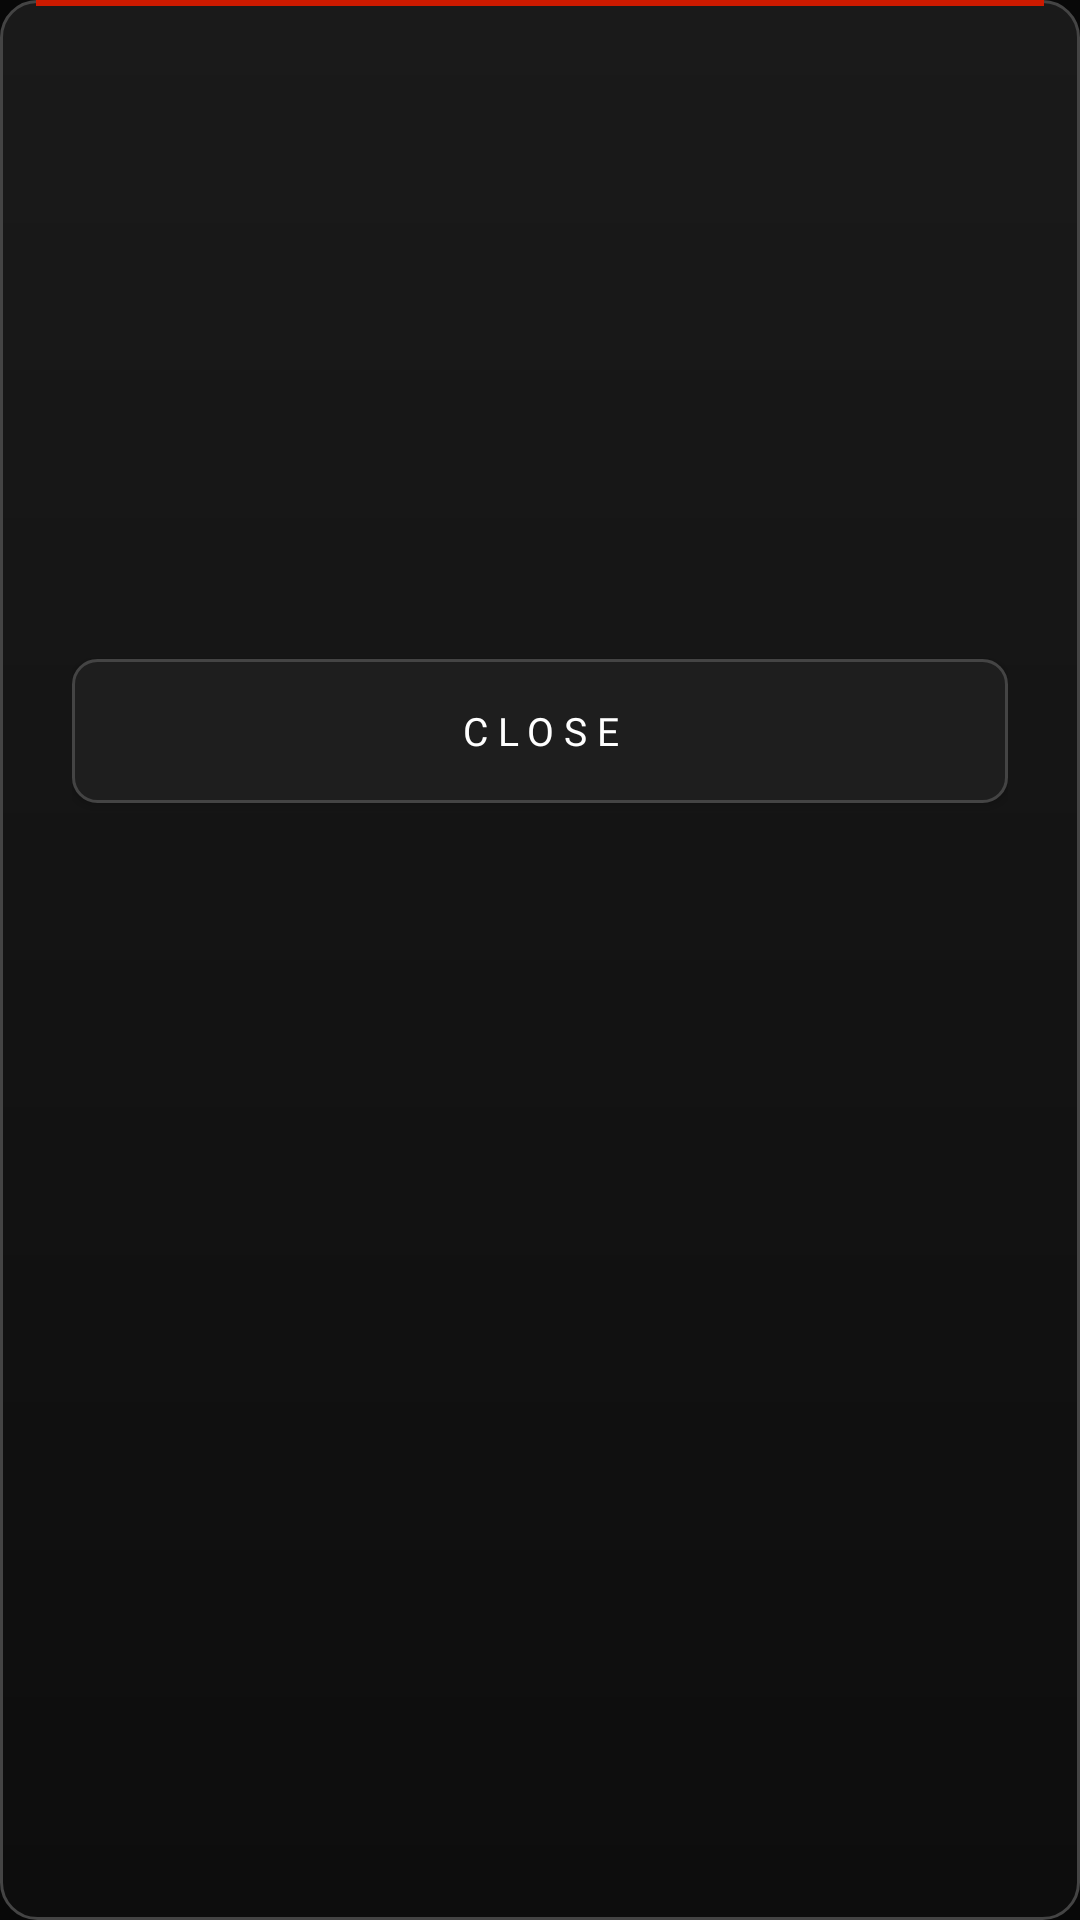

This screen was rendered from an Android layout file. Write that file and the resources it references.
<!-- AndroidManifest.xml: application theme AppTheme -->
<!-- res/layout/dialog_log_detail.xml -->
<?xml version="1.0" encoding="utf-8"?>
<LinearLayout xmlns:android="http://schemas.android.com/apk/res/android"
    android:layout_width="match_parent"
    android:layout_height="wrap_content"
    android:background="@drawable/dialog_bg"
    android:orientation="vertical"
    android:padding="24dp">

    <TextView
        android:id="@+id/logTitle"
        android:layout_width="wrap_content"
        android:layout_height="wrap_content"
        android:fontFamily="@font/orbitron_700"
        android:letterSpacing="0.2"
        android:textColor="#cccccc"
        android:textSize="13sp" />

    <TextView
        android:id="@+id/logBig"
        android:layout_width="wrap_content"
        android:layout_height="wrap_content"
        android:layout_marginTop="12dp"
        android:fontFamily="@font/orbitron_900"
        android:letterSpacing="-0.02"
        android:padding="16dp"
        android:shadowColor="#ff4400"
        android:shadowDx="0"
        android:shadowDy="0"
        android:shadowRadius="24"
        android:textColor="#ffffff"
        android:textSize="64sp" />

    <TextView
        android:id="@+id/logBigLbl"
        android:layout_width="wrap_content"
        android:layout_height="wrap_content"
        android:fontFamily="@font/orbitron_700"
        android:letterSpacing="0.3"
        android:textColor="@color/amber"
        android:textSize="11sp" />

    <LinearLayout
        android:id="@+id/logRows"
        android:layout_width="match_parent"
        android:layout_height="wrap_content"
        android:layout_marginTop="16dp"
        android:orientation="vertical" />

    <Button
        android:id="@+id/viewRouteBtn"
        android:layout_width="match_parent"
        android:layout_height="wrap_content"
        android:layout_marginTop="10dp"
        android:background="@drawable/dialog_btn_bg"
        android:fontFamily="@font/orbitron_700"
        android:letterSpacing="0.25"
        android:text="VIEW ROUTE"
        android:textColor="#ffffff"
        android:textSize="13sp"
        android:visibility="gone" />

    <Button
        android:id="@+id/exportCsvBtn"
        android:layout_width="match_parent"
        android:layout_height="wrap_content"
        android:layout_marginTop="10dp"
        android:background="@drawable/dialog_btn_bg"
        android:fontFamily="@font/orbitron_700"
        android:letterSpacing="0.25"
        android:text="EXPORT CSV"
        android:textColor="#ffffff"
        android:textSize="13sp"
        android:visibility="gone" />

    <Button
        android:id="@+id/exportGpxBtn"
        android:layout_width="match_parent"
        android:layout_height="wrap_content"
        android:layout_marginTop="10dp"
        android:background="@drawable/dialog_btn_bg"
        android:fontFamily="@font/orbitron_700"
        android:letterSpacing="0.25"
        android:text="EXPORT GPX"
        android:textColor="#ffffff"
        android:textSize="13sp"
        android:visibility="gone" />

    <Button
        android:id="@+id/logClose"
        android:layout_width="match_parent"
        android:layout_height="wrap_content"
        android:layout_marginTop="18dp"
        android:background="@drawable/dialog_btn_bg"
        android:fontFamily="@font/orbitron_700"
        android:letterSpacing="0.25"
        android:text="CLOSE"
        android:textColor="#ffffff"
        android:textSize="13sp" />
</LinearLayout>
<!-- resources referenced by this layout -->
<resources>
  <color name="amber">#ffb347</color>
  <!-- drawable dialog_bg (drawable) -->
  <?xml version="1.0" encoding="utf-8"?>
  <layer-list xmlns:android="http://schemas.android.com/apk/res/android">
      <item>
          <shape android:shape="rectangle">
              <gradient android:startColor="#1a1a1a" android:endColor="#0d0d0d" android:angle="270" />
              <stroke android:width="1dp" android:color="#444444" />
              <corners android:radius="12dp" />
          </shape>
      </item>
      <item android:left="12dp" android:right="12dp" android:top="0dp" android:height="2dp" android:gravity="top">
          <shape android:shape="rectangle">
              <solid android:color="#cc1a00" />
          </shape>
      </item>
  </layer-list>
  <!-- drawable dialog_btn_bg (drawable) -->
  <?xml version="1.0" encoding="utf-8"?>
  <shape xmlns:android="http://schemas.android.com/apk/res/android" android:shape="rectangle">
      <solid android:color="#1e1e1e" />
      <stroke android:width="1dp" android:color="#444444" />
      <corners android:radius="8dp" />
  </shape>
  <style name="AppTheme" parent="android:Theme.Material.NoActionBar">
          <item name="android:windowBackground">#080808</item>
          <item name="android:statusBarColor">#080808</item>
          <item name="android:navigationBarColor">#080808</item>
          <item name="android:windowFullscreen">true</item>
          
          <item name="android:colorAccent">#ff4400</item>
      </style>
</resources>
